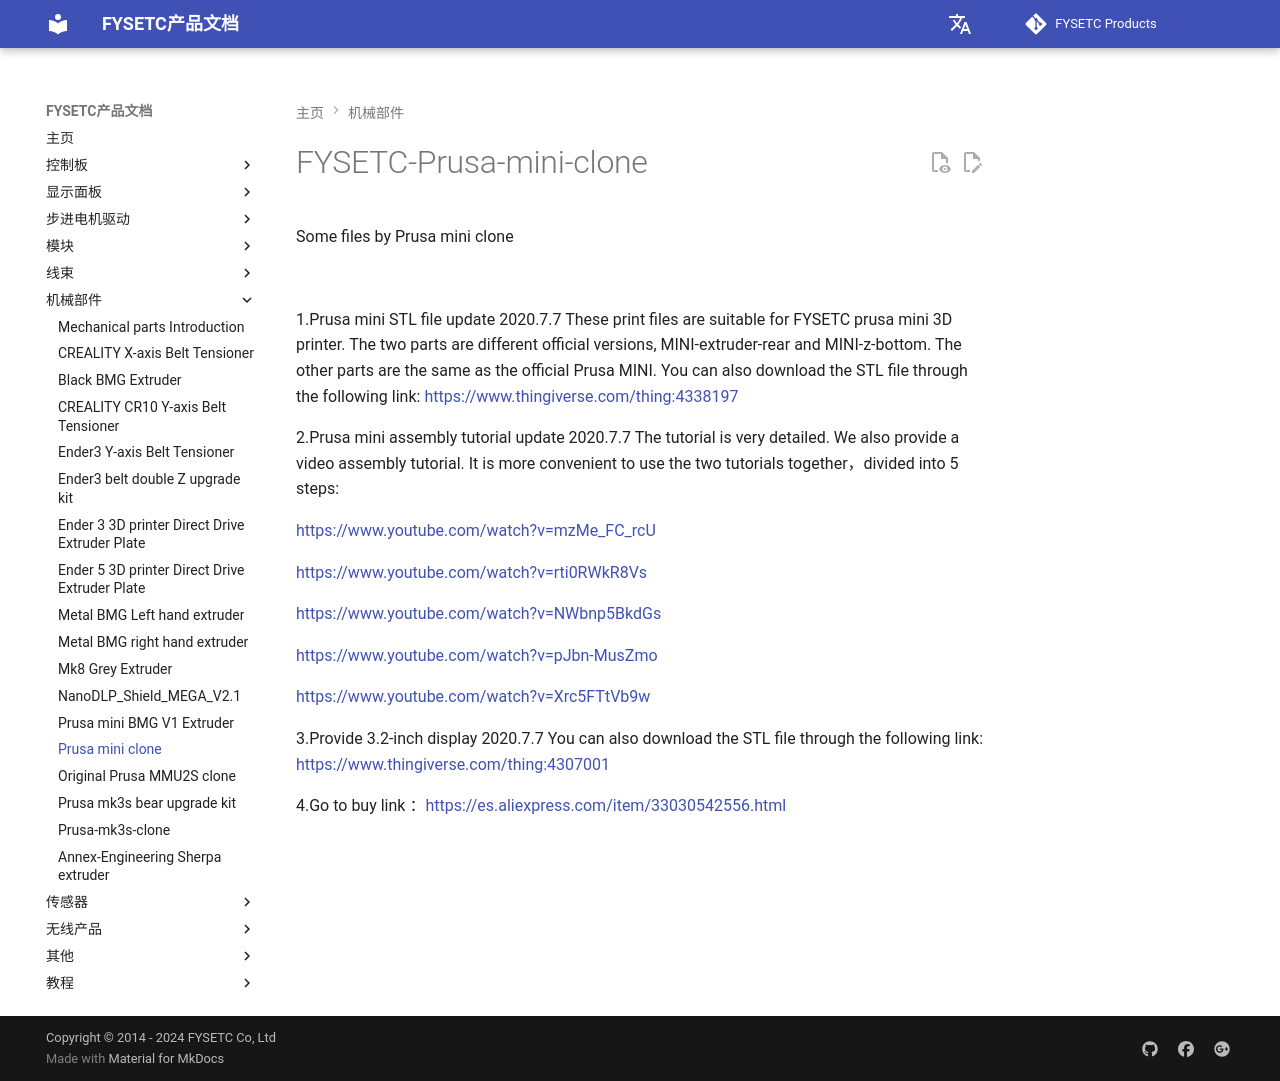

repository: FYSETC/wiki.fysetc · page: zh/Prusa-mini-clone/index.html · generator: mkdocs

# FYSETC-Prusa-mini-clone
Some files by Prusa mini clone

![](images/Prusa_mini.jpg)

1.Prusa mini STL file update 2020.7.7
These print files are suitable for FYSETC prusa mini 3D printer. The two parts are different official versions, MINI-extruder-rear and MINI-z-bottom. The other parts are the same as the official Prusa MINI. You can also download the STL file through the following link:
<https://www.thingiverse.com/thing:4338197>

2.Prusa mini assembly tutorial update 2020.7.7
The tutorial is very detailed. We also provide a video assembly tutorial. It is more convenient to use the two tutorials together，divided into 5 steps:

<https://www.youtube.com/watch?v=mzMe_FC_rcU> 

<https://www.youtube.com/watch?v=rti0RWkR8Vs> 

<https://www.youtube.com/watch?v=NWbnp5BkdGs> 

<https://www.youtube.com/watch?v=pJbn-MusZmo> 

<https://www.youtube.com/watch?v=Xrc5FTtVb9w> 

3.Provide 3.2-inch display 2020.7.7
You can also download the STL file through the following link:
<https://www.thingiverse.com/thing:4307001>

4.Go to buy link ：https://es.aliexpress.com/item/33030542556.html
